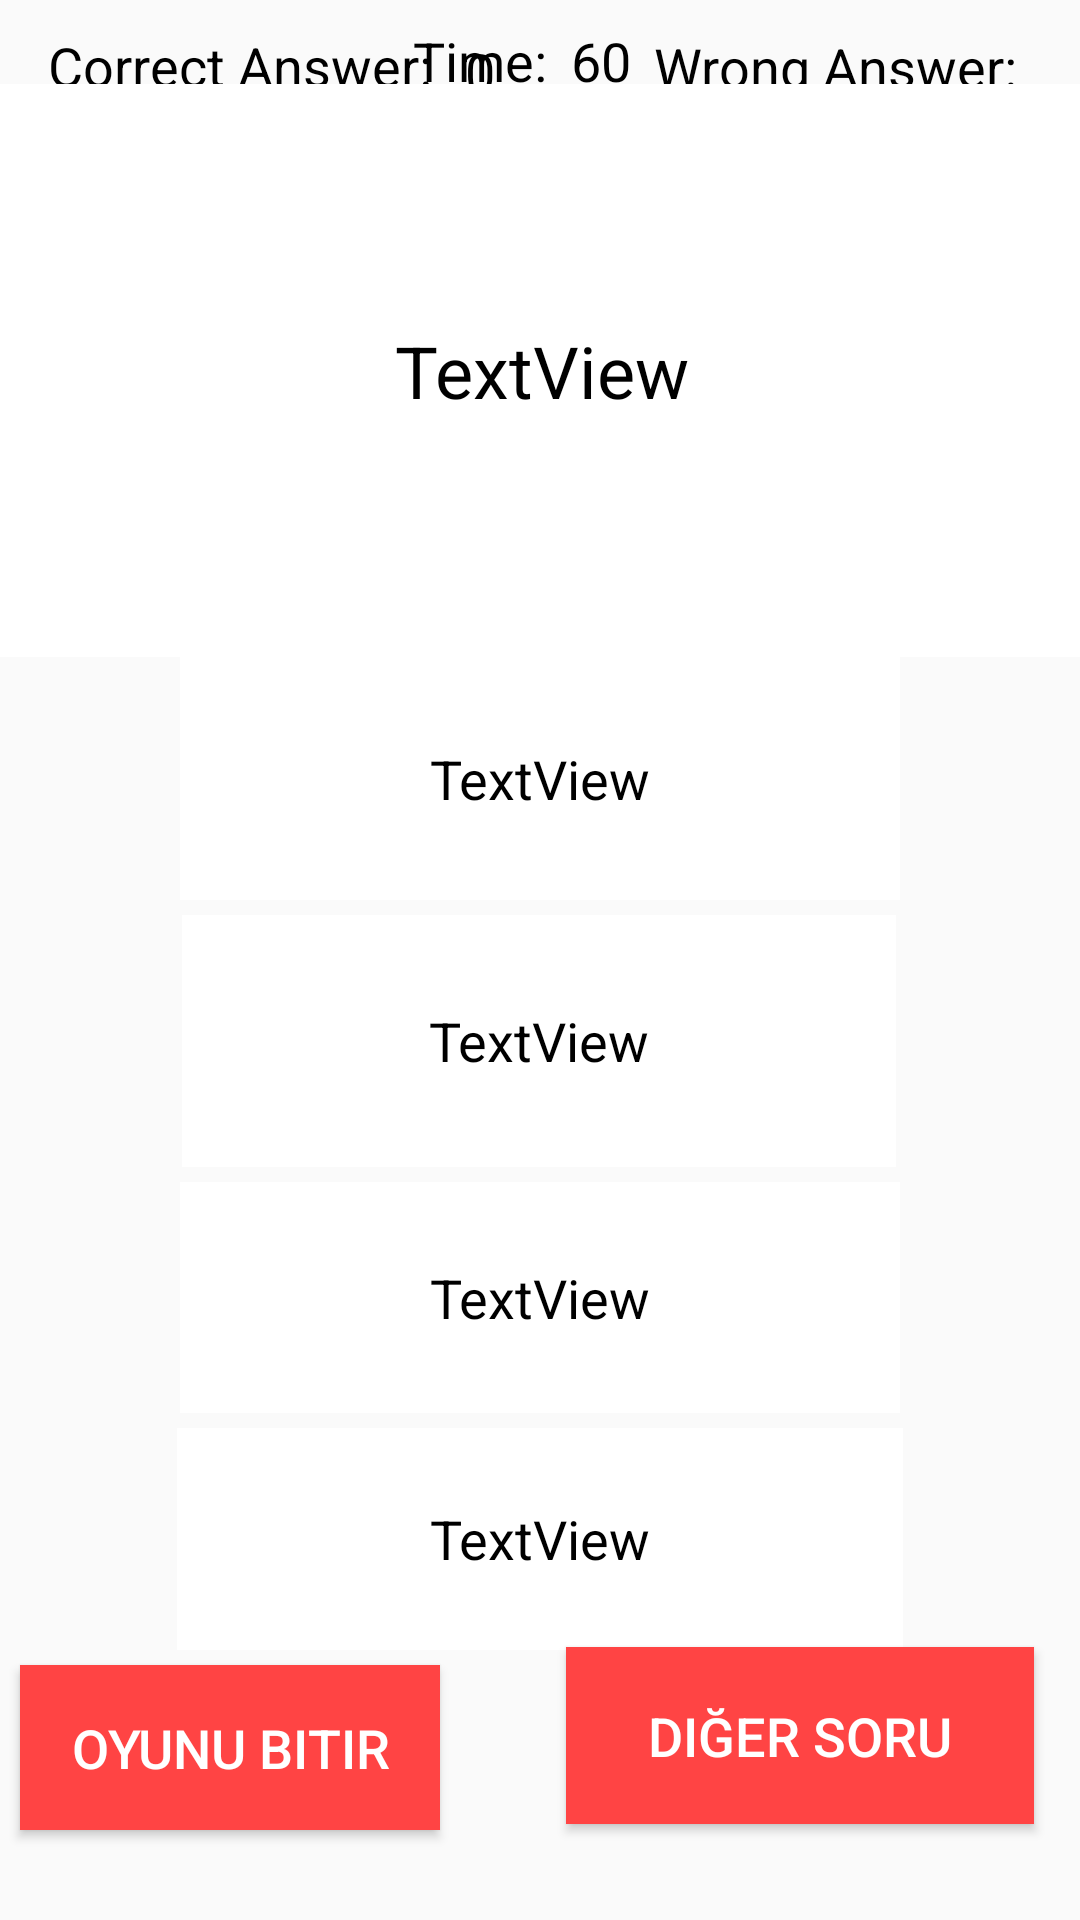

Produce the Android XML layout that renders to this screen, including the resource entries it uses.
<!-- AndroidManifest.xml: application theme AppTheme -->
<!-- res/layout/activity_quiz__page.xml -->
<?xml version="1.0" encoding="utf-8"?>
<androidx.constraintlayout.widget.ConstraintLayout xmlns:android="http://schemas.android.com/apk/res/android"
    xmlns:app="http://schemas.android.com/apk/res-auto"
    xmlns:tools="http://schemas.android.com/tools"
    android:layout_width="match_parent"
    android:layout_height="match_parent"
    android:background="@drawable/orange"
    tools:context=".Quiz_Page">

    <TextView
        android:id="@+id/textView2"
        android:layout_width="wrap_content"
        android:layout_height="wrap_content"
        android:layout_marginStart="150dp"
        android:layout_marginTop="8dp"
        android:text="Time:"
        android:textColor="@color/black"
        android:textSize="18sp"
        app:layout_constraintEnd_toStartOf="@+id/textViewTime"
        app:layout_constraintStart_toStartOf="parent"
        app:layout_constraintTop_toTopOf="parent" />

    <TextView
        android:id="@+id/textViewTime"
        android:layout_width="42dp"
        android:layout_height="28dp"
        android:layout_marginStart="8dp"
        android:layout_marginTop="8dp"
        android:layout_marginEnd="140dp"
        android:text="60"
        android:textColor="@color/black"
        android:textSize="18sp"
        app:layout_constraintEnd_toEndOf="parent"
        app:layout_constraintStart_toEndOf="@+id/textView2"
        app:layout_constraintTop_toTopOf="parent" />

    <TextView
        android:id="@+id/textView4"
        android:layout_width="wrap_content"
        android:layout_height="wrap_content"
        android:layout_marginStart="16dp"
        android:layout_marginTop="9dp"
        android:layout_marginEnd="8dp"
        android:layout_marginBottom="26dp"
        android:text="Correct Answer:"
        android:textColor="@color/black"
        android:textSize="18sp"
        app:layout_constraintBottom_toTopOf="@+id/textViewSoru"
        app:layout_constraintEnd_toStartOf="@+id/textViewCorrect"
        app:layout_constraintStart_toStartOf="parent"
        app:layout_constraintTop_toBottomOf="@+id/textView2" />

    <TextView
        android:id="@+id/textViewCorrect"
        android:layout_width="28dp"
        android:layout_height="24dp"
        android:layout_marginStart="3dp"
        android:layout_marginTop="11dp"
        android:layout_marginEnd="50dp"
        android:layout_marginBottom="24dp"
        android:text="0"
        android:textColor="@color/black"
        android:textSize="18sp"
        app:layout_constraintBottom_toTopOf="@+id/textViewSoru"
        app:layout_constraintEnd_toStartOf="@+id/textView6"
        app:layout_constraintStart_toEndOf="@+id/textView4"
        app:layout_constraintTop_toBottomOf="@+id/textView2" />

    <TextView
        android:id="@+id/textView6"
        android:layout_width="wrap_content"
        android:layout_height="wrap_content"
        android:layout_marginStart="35dp"
        android:layout_marginTop="6dp"
        android:layout_marginBottom="26dp"
        android:text="Wrong Answer:"
        android:textColor="@color/black"
        android:textSize="18sp"
        app:layout_constraintBottom_toTopOf="@+id/textViewSoru"
        app:layout_constraintStart_toEndOf="@+id/textViewCorrect"
        app:layout_constraintTop_toBottomOf="@+id/textViewTime" />

    <TextView
        android:id="@+id/textViewWrong"
        android:layout_width="wrap_content"
        android:layout_height="wrap_content"
        android:layout_marginStart="20dp"
        android:layout_marginTop="40dp"
        android:layout_marginEnd="50dp"
        android:layout_marginBottom="26dp"
        android:text="0"
        android:textColor="@color/black"
        android:textSize="18sp"
        app:layout_constraintBottom_toTopOf="@+id/textViewSoru"
        app:layout_constraintEnd_toEndOf="parent"
        app:layout_constraintStart_toEndOf="@+id/textView6"
        app:layout_constraintTop_toTopOf="parent" />

    <TextView
        android:id="@+id/textViewSoru"
        android:layout_width="392dp"
        android:layout_height="191dp"
        android:layout_marginStart="30dp"
        android:layout_marginEnd="30dp"
        android:layout_marginBottom="449dp"
        android:background="@color/white"
        android:gravity="center"
        android:text="TextView"
        android:textColor="@color/black"
        android:textSize="24sp"
        app:layout_constraintBottom_toBottomOf="parent"
        app:layout_constraintEnd_toEndOf="parent"
        app:layout_constraintStart_toStartOf="parent"
        app:layout_constraintTop_toBottomOf="@+id/textViewWrong"
        app:layout_constraintVertical_bias="1.0" />

    <TextView
        android:id="@+id/textViewD"
        android:layout_width="242dp"
        android:layout_height="74dp"
        android:layout_marginStart="55dp"
        android:layout_marginEnd="55dp"
        android:layout_marginBottom="5dp"
        android:background="@color/white"
        android:gravity="center"
        android:text="TextView"
        android:textColor="@color/black"
        android:textSize="18sp"
        app:layout_constraintBottom_toTopOf="@+id/buttonFinish"
        app:layout_constraintEnd_toEndOf="parent"
        app:layout_constraintHorizontal_bias="0.511"
        app:layout_constraintStart_toStartOf="parent"
        app:layout_constraintTop_toBottomOf="@+id/textViewC" />

    <TextView
        android:id="@+id/textViewA"
        android:layout_width="240dp"
        android:layout_height="81dp"
        android:layout_marginStart="55dp"
        android:layout_marginEnd="55dp"
        android:layout_marginBottom="5dp"
        android:background="@color/white"
        android:gravity="center"
        android:text="TextView"
        android:textColor="@color/black"
        android:textSize="18sp"
        app:layout_constraintBottom_toTopOf="@+id/textViewB"
        app:layout_constraintEnd_toEndOf="parent"
        app:layout_constraintHorizontal_bias="0.49"
        app:layout_constraintStart_toStartOf="parent"
        app:layout_constraintTop_toBottomOf="@+id/textViewSoru" />

    <TextView
        android:id="@+id/textViewB"
        android:layout_width="238dp"
        android:layout_height="84dp"
        android:layout_marginStart="55dp"
        android:layout_marginEnd="55dp"
        android:layout_marginBottom="5dp"
        android:background="@color/white"
        android:gravity="center"
        android:text="TextView"
        android:textColor="@color/black"
        android:textSize="18sp"
        app:layout_constraintBottom_toTopOf="@+id/textViewC"
        app:layout_constraintEnd_toEndOf="parent"
        app:layout_constraintHorizontal_bias="0.476"
        app:layout_constraintStart_toStartOf="parent"
        app:layout_constraintTop_toBottomOf="@+id/textViewA" />

    <TextView
        android:id="@+id/textViewC"
        android:layout_width="240dp"
        android:layout_height="77dp"
        android:layout_marginStart="55dp"
        android:layout_marginEnd="55dp"
        android:layout_marginBottom="5dp"
        android:background="@color/white"
        android:gravity="center"
        android:text="TextView"
        android:textColor="@color/black"
        android:textSize="18sp"
        app:layout_constraintBottom_toTopOf="@+id/textViewD"
        app:layout_constraintEnd_toEndOf="parent"
        app:layout_constraintStart_toStartOf="parent"
        app:layout_constraintTop_toBottomOf="@+id/textViewB" />

    <Button
        android:id="@+id/buttonNext"
        android:layout_width="156dp"
        android:layout_height="59dp"
        android:layout_marginEnd="39dp"
        android:layout_marginBottom="30dp"
        android:background="#ff4444"
        android:text="Diğer Soru"
        android:textColor="@color/white"
        android:textSize="18sp"
        app:layout_constraintBottom_toBottomOf="parent"
        app:layout_constraintEnd_toEndOf="parent"
        app:layout_constraintStart_toEndOf="@+id/buttonFinish"
        app:layout_constraintTop_toBottomOf="@+id/textView6"
        app:layout_constraintVertical_bias="0.996" />

    <Button
        android:id="@+id/buttonFinish"
        android:layout_width="140dp"
        android:layout_height="55dp"
        android:layout_marginStart="30dp"
        android:layout_marginEnd="42dp"
        android:layout_marginBottom="30dp"
        android:background="#ff4444"
        android:text="Oyunu Bitir"
        android:textColor="@color/white"
        android:textSize="18sp"
        app:layout_constraintBottom_toBottomOf="parent"
        app:layout_constraintEnd_toStartOf="@+id/buttonNext"
        app:layout_constraintStart_toStartOf="parent"
        app:layout_constraintTop_toBottomOf="@+id/textViewD" />

</androidx.constraintlayout.widget.ConstraintLayout>
<!-- resources referenced by this layout -->
<resources>
  <style name="AppTheme" parent="Theme.AppCompat.Light.DarkActionBar">
         <item name="colorPrimary">#f89663</item>
         <item name="colorPrimaryDark">#f89663</item>
         <item name="colorAccent">#f89663</item>
  
      </style>
  <!-- not gathered from this repository: default colours our renderer supplied (Android Studio template values) -->
  <color name="black">#FF000000</color>
  <color name="white">#FFFFFFFF</color>
</resources>
